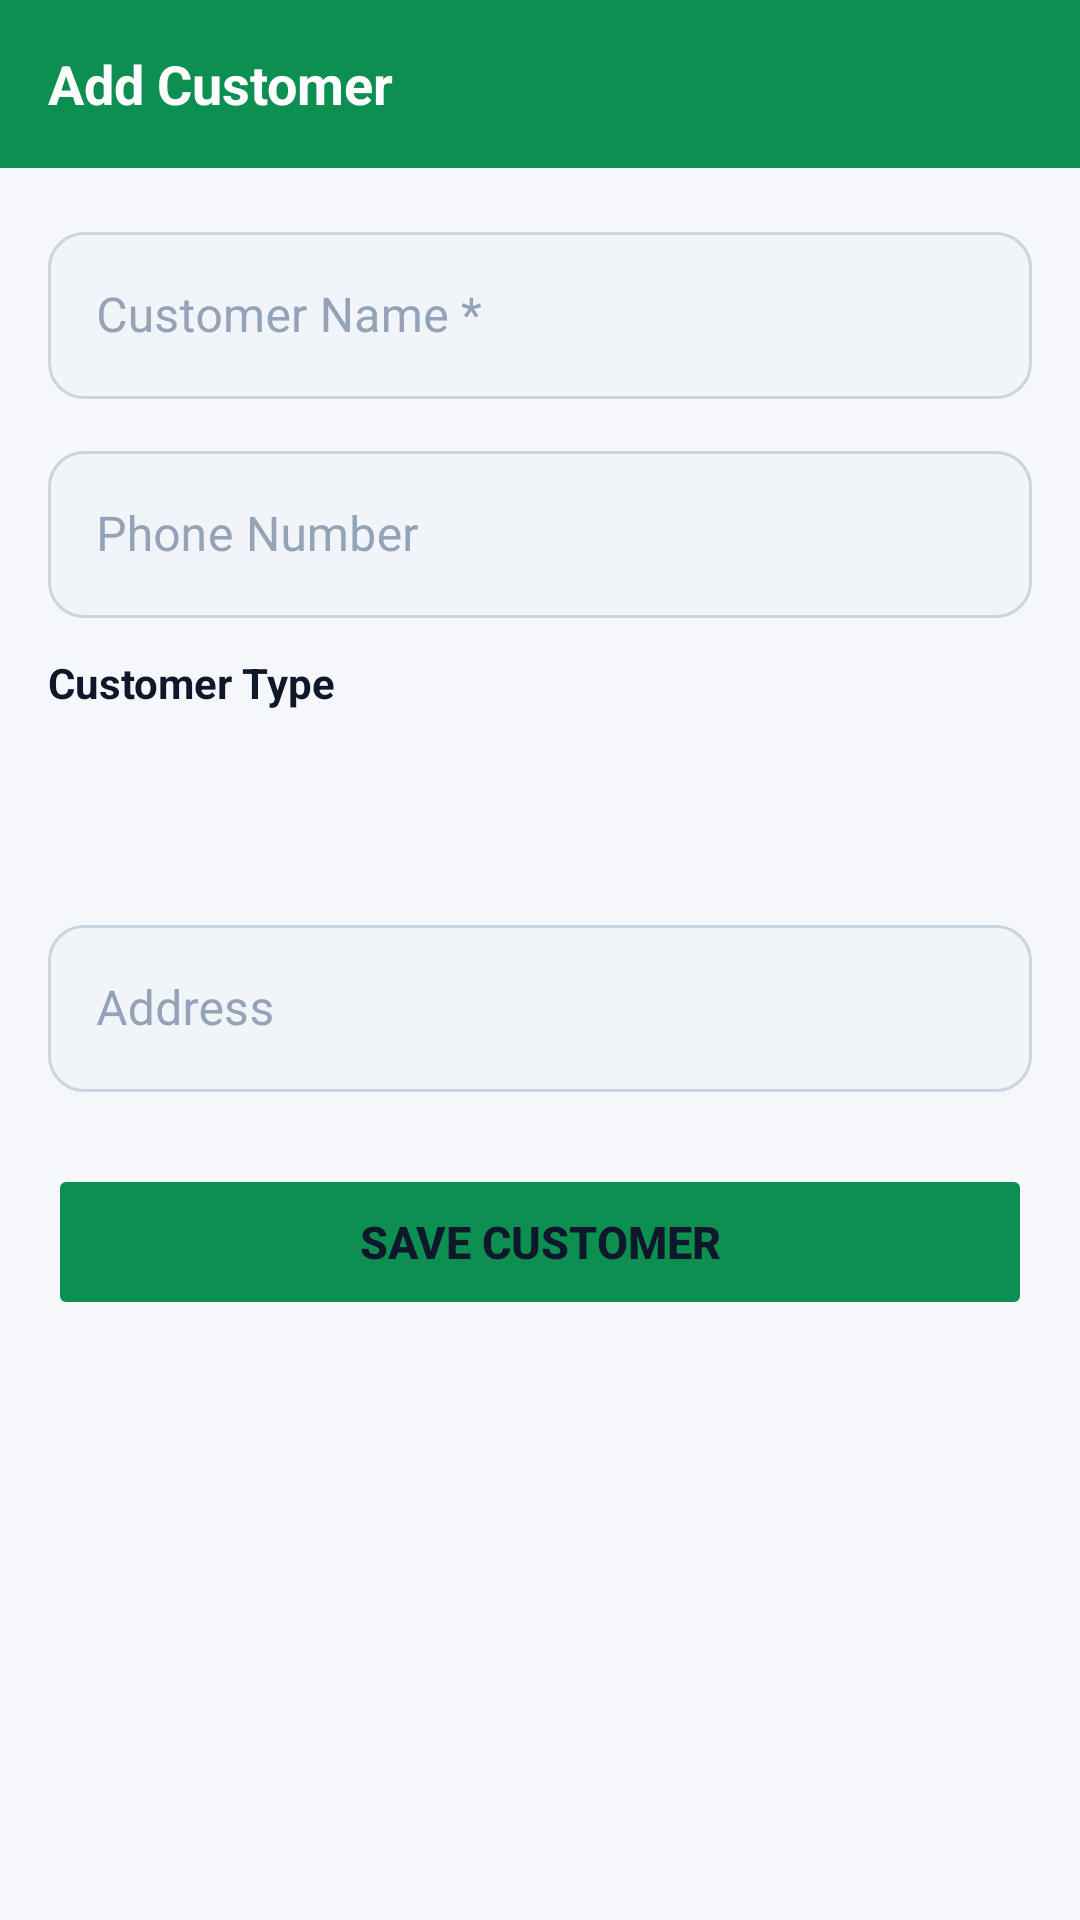

Android layout source for this screen:
<!-- AndroidManifest.xml: application theme Theme.MilkDiary -->
<!-- res/layout/activity_customer_form.xml -->
<?xml version="1.0" encoding="utf-8"?>
<LinearLayout xmlns:android="http://schemas.android.com/apk/res/android"
    xmlns:app="http://schemas.android.com/apk/res-auto"
    android:layout_width="match_parent"
    android:layout_height="match_parent"
    android:orientation="vertical"
    android:background="@color/background">

    <com.google.android.material.appbar.MaterialToolbar
        android:id="@+id/toolbar"
        style="@style/ToolbarStyle"
        app:title="Add Customer" />

    <ScrollView
        android:layout_width="match_parent"
        android:layout_height="match_parent">

        <LinearLayout
            android:layout_width="match_parent"
            android:layout_height="wrap_content"
            android:orientation="vertical"
            android:padding="16dp">

            <com.google.android.material.textfield.TextInputLayout
                android:layout_width="match_parent"
                android:layout_height="wrap_content"
                android:hint="Customer Name *"
                style="@style/InputField"
                android:layout_marginBottom="12dp">
                <com.google.android.material.textfield.TextInputEditText
                    android:id="@+id/etName"
                    android:layout_width="match_parent"
                    android:layout_height="wrap_content"
                    android:inputType="textPersonName"
                    android:textSize="16sp" />
            </com.google.android.material.textfield.TextInputLayout>

            <com.google.android.material.textfield.TextInputLayout
                android:layout_width="match_parent"
                android:layout_height="wrap_content"
                android:hint="Phone Number"
                style="@style/InputField"
                android:layout_marginBottom="12dp">
                <com.google.android.material.textfield.TextInputEditText
                    android:id="@+id/etPhone"
                    android:layout_width="match_parent"
                    android:layout_height="wrap_content"
                    android:inputType="phone"
                    android:textSize="16sp" />
            </com.google.android.material.textfield.TextInputLayout>

            <TextView
                android:layout_width="match_parent"
                android:layout_height="wrap_content"
                android:text="Customer Type"
                android:textSize="14sp"
                android:textStyle="bold"
                android:textColor="@color/text_primary"
                android:paddingBottom="6dp" />

            <Spinner
                android:id="@+id/spinnerCustomerType"
                android:layout_width="match_parent"
                android:layout_height="48dp"
                android:layout_marginBottom="12dp"
                android:background="@drawable/bg_spinner"
                android:paddingStart="12dp" />

            <com.google.android.material.textfield.TextInputLayout
                android:layout_width="match_parent"
                android:layout_height="wrap_content"
                android:hint="Address"
                style="@style/InputField"
                android:layout_marginBottom="24dp">
                <com.google.android.material.textfield.TextInputEditText
                    android:id="@+id/etAddress"
                    android:layout_width="match_parent"
                    android:layout_height="wrap_content"
                    android:inputType="text"
                    android:textSize="16sp" />
            </com.google.android.material.textfield.TextInputLayout>

            <Button
                android:id="@+id/btnSave"
                android:layout_width="match_parent"
                android:layout_height="52dp"
                android:text="Save Customer"
                android:textSize="15sp"
                android:textStyle="bold"
                android:backgroundTint="@color/primary"
                app:cornerRadius="14dp"
                android:stateListAnimator="@null" />

        </LinearLayout>
    </ScrollView>
</LinearLayout>
<!-- resources referenced by this layout -->
<resources>
  <color name="background">#F5F7FA</color>
  <color name="primary">#0E8F52</color>
  <color name="text_primary">#0F172A</color>
  <style name="InputField" parent="Widget.MaterialComponents.TextInputLayout.OutlinedBox">
          <item name="boxCornerRadiusTopStart">12dp</item>
          <item name="boxCornerRadiusTopEnd">12dp</item>
          <item name="boxCornerRadiusBottomStart">12dp</item>
          <item name="boxCornerRadiusBottomEnd">12dp</item>
          <item name="boxStrokeColor">@color/input_stroke_selector</item>
          <item name="boxBackgroundColor">@color/input_bg</item>
          <item name="hintTextColor">@color/text_secondary</item>
          <item name="android:textColorHint">@color/text_hint</item>
      </style>
  <style name="ToolbarStyle" parent="Widget.MaterialComponents.Toolbar">
          <item name="android:layout_width">match_parent</item>
          <item name="android:layout_height">?attr/actionBarSize</item>
          <item name="android:background">@color/primary</item>
          <item name="titleTextColor">@color/text_on_primary</item>
          <item name="navigationIconTint">@color/text_on_primary</item>
          <item name="titleTextAppearance">@style/ToolbarTitle</item>
      </style>
  <style name="Theme.MilkDiary" parent="Theme.MaterialComponents.DayNight.NoActionBar">
          <item name="colorPrimary">@color/primary</item>
          <item name="colorPrimaryDark">@color/primary_dark</item>
          <item name="colorAccent">@color/accent</item>
          <item name="colorOnPrimary">@color/text_on_primary</item>
          <item name="android:colorBackground">@color/background</item>
          <item name="colorSurface">@color/surface</item>
          <item name="android:textColorPrimary">@color/text_primary</item>
          <item name="android:textColorSecondary">@color/text_secondary</item>
          <item name="windowActionBar">false</item>
          <item name="windowNoTitle">true</item>
          <item name="android:statusBarColor">@color/primary_dark</item>
          <item name="android:navigationBarColor">@color/background</item>
      </style>
  <color name="input_bg">#F1F5F9</color>
  <color name="text_secondary">#64748B</color>
  <color name="text_hint">#94A3B8</color>
  <color name="text_on_primary">#FFFFFF</color>
  <style name="ToolbarTitle">
          <item name="android:textSize">18sp</item>
          <item name="android:textStyle">bold</item>
      </style>
  <color name="primary_dark">#0a6c3e</color>
  <color name="accent">#F59E0B</color>
  <color name="surface">#FFFFFF</color>
</resources>
